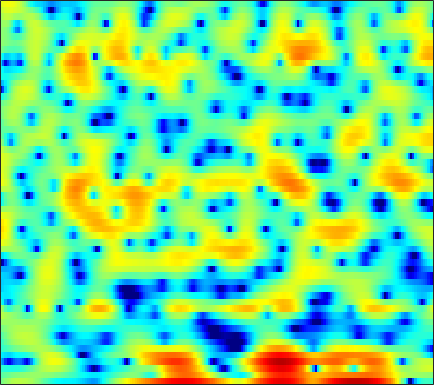

The data file committed next to this chart (first rows):
-0.63175, -0.082634, 0.53315, 1.0354, 1.3543, 1.7041, 1.9409, 2.0616, 2.1631, 2.1853, 2.1353, 2.0555, 1.8817, 1.6274, 1.3996, 1.0359, 0.60032, 0.24659, -0.28761, -0.88786, -1.5484, -2.0689, -2.7743, -3.4378
-1.785, -1.513, -1.181, -0.8771, -0.6698, -0.4213, -0.194, -0.03814, 0.1505, 0.3178, 0.4616, 0.5554, 0.6627, 0.7441, 0.7885, 0.8273, 0.8348, 0.8206, 0.7776, 0.7026, 0.5982, 0.5021, 0.3509, 0.1759
-3.236, -3.399, -3.592, -3.741, -3.822, -3.87, -3.844, -3.77, -3.594, -3.339, -2.982, -2.655, -2.142, -1.558, -1.093, -0.4685, 0.1477, 0.5846, 1.113, 1.573, 1.952, 2.173, 2.387, 2.503
-8.018, -9.843, -12.83, -15.4, -15.43, -13.41, -11.48, -10.58, -10.15, -10.64, -12.19, -14.11, -16.17, -13.07, -9.62, -5.875, -3.055, -1.38, 0.3875, 1.747, 2.778, 3.368, 3.941, 4.292
-5.266, -5.763, -6.33, -6.598, -6.512, -6.074, -5.499, -5.074, -4.631, -4.362, -4.206, -4.09, -3.809, -3.24, -2.596, -1.531, -0.3811, 0.4454, 1.439, 2.251, 2.866, 3.2, 3.478, 3.559
-3.321, -2.944, -2.474, -2.029, -1.706, -1.284, -0.8811, -0.5928, -0.2353, 0.08724, 0.3763, 0.5784, 0.827, 1.066, 1.237, 1.444, 1.617, 1.712, 1.779, 1.754, 1.63, 1.464, 1.142, 0.7114
-3.005, -2.229, -1.331, -0.5664, -0.06865, 0.5084, 0.9951, 1.307, 1.661, 1.943, 2.156, 2.272, 2.365, 2.385, 2.353, 2.239, 2.029, 1.805, 1.406, 0.8706, 0.1873, -0.434, -1.428, -2.622
-2.031, -1.307, -0.4671, 0.2411, 0.6972, 1.213, 1.635, 1.895, 2.171, 2.37, 2.498, 2.545, 2.542, 2.46, 2.345, 2.108, 1.772, 1.445, 0.8991, 0.2079, -0.6529, -1.43, -2.674, -4.206
-0.5727, -0.1738, 0.2967, 0.6942, 0.9477, 1.229, 1.454, 1.586, 1.715, 1.799, 1.836, 1.836, 1.797, 1.709, 1.607, 1.417, 1.16, 0.9115, 0.5045, 0.0008525, -0.604, -1.124, -1.898, -2.747
0.8699, 0.9419, 1.007, 1.039, 1.044, 1.025, 0.9817, 0.9341, 0.8531, 0.7646, 0.6843, 0.6387, 0.6068, 0.6151, 0.6379, 0.668, 0.6749, 0.6381, 0.5132, 0.2894, -0.04531, -0.3644, -0.8575, -1.416
2.285, 1.954, 1.531, 1.169, 0.9468, 0.6966, 0.4462, 0.2182, -0.1809, -0.6976, -1.292, -1.674, -1.895, -1.612, -1.086, -0.1942, 0.6738, 1.196, 1.665, 1.834, 1.684, 1.375, 0.704, -0.2271
1.605, 0.2242, -1.726, -3.106, -3.23, -2.404, -1.406, -0.9419, -0.9179, -1.779, -3.881, -6.888, -17.02, -12.66, -5.696, -0.9426, 1.866, 3.243, 4.407, 4.935, 4.91, 4.529, 3.511, 1.815
-3.671, -5.482, -8.615, -11.35, -10.75, -7.818, -5.283, -3.939, -2.786, -2.192, -1.954, -1.855, -1.576, -0.8984, -0.1337, 1.062, 2.207, 2.938, 3.649, 4.02, 4.045, 3.829, 3.239, 2.333
-5.556, -5.652, -5.75, -5.693, -5.487, -4.99, -4.337, -3.801, -3.091, -2.41, -1.76, -1.282, -0.6393, 0.01969, 0.529, 1.188, 1.8, 2.197, 2.606, 2.855, 2.931, 2.87, 2.638, 2.249
-6.936, -6.474, -6.005, -5.624, -5.372, -5.022, -4.637, -4.313, -3.819, -3.226, -2.542, -1.987, -1.204, -0.4144, 0.1704, 0.9024, 1.556, 1.978, 2.425, 2.744, 2.911, 2.941, 2.852, 2.622
-7.021, -6.69, -6.431, -6.351, -6.393, -6.554, -6.753, -6.855, -6.766, -6.287, -5.371, -4.45, -3.089, -1.722, -0.7637, 0.3895, 1.371, 1.99, 2.658, 3.139, 3.436, 3.541, 3.524, 3.331
-6.635, -6.679, -6.862, -7.258, -7.745, -8.805, -10.55, -12.58, -16.79, -19.3, -13.5, -9.733, -6.083, -3.397, -1.809, -0.09921, 1.241, 2.046, 2.897, 3.504, 3.898, 4.053, 4.08, 3.907
-8.193, -8.311, -8.239, -8.084, -8.028, -8.211, -8.724, -9.274, -9.903, -9.657, -8.193, -6.626, -4.487, -2.574, -1.322, 0.09073, 1.252, 1.978, 2.766, 3.361, 3.767, 3.946, 4.014, 3.875
-19.86, -17.57, -12.17, -8.915, -7.356, -5.938, -5.024, -4.53, -3.98, -3.445, -2.862, -2.381, -1.71, -1.017, -0.5082, 0.1727, 0.8451, 1.341, 1.973, 2.558, 3.046, 3.326, 3.55, 3.563
-6.009, -5.93, -4.981, -3.727, -2.883, -1.99, -1.373, -1.056, -0.8086, -0.7352, -0.7932, -0.9169, -1.178, -1.533, -1.818, -2.085, -2.033, -1.702, -0.8702, 0.199, 1.258, 1.947, 2.662, 3.099
1.625, 1.439, 1.304, 1.224, 1.169, 1.059, 0.8737, 0.6656, 0.2772, -0.2529, -0.958, -1.656, -2.882, -4.655, -6.518, -10.33, -15.89, -14.69, -8.588, -4.552, -1.879, -0.4319, 0.9592, 1.879
4.301, 3.984, 3.483, 2.878, 2.364, 1.596, 0.7427, 0.06056, -0.8489, -1.728, -2.565, -3.188, -4.077, -5.107, -6, -7.223, -7.88, -7.527, -5.99, -4.033, -2.302, -1.229, -0.1343, 0.6456
5.743, 5.29, 4.492, 3.47, 2.531, 1.022, -0.798, -2.348, -4.492, -6.228, -6.827, -6.505, -5.681, -4.872, -4.378, -3.832, -3.326, -2.925, -2.341, -1.743, -1.138, -0.7241, -0.2445, 0.0962
6.514, 6.009, 5.12, 3.944, 2.831, 0.9603, -1.508, -3.946, -8.552, -15.86, -15.15, -10.48, -6.759, -4.585, -3.51, -2.54, -1.942, -1.665, -1.487, -1.488, -1.587, -1.688, -1.765, -1.719
5.942, 5.544, 4.864, 3.99, 3.217, 2.018, 0.6693, -0.399, -1.746, -2.743, -3.156, -3.1, -2.722, -2.252, -1.956, -1.716, -1.712, -1.89, -2.416, -3.292, -4.662, -6.022, -8.124, -9.278
4.191, 3.974, 3.622, 3.181, 2.796, 2.205, 1.555, 1.06, 0.4209, -0.1345, -0.5556, -0.7879, -1.005, -1.151, -1.246, -1.416, -1.702, -2.045, -2.743, -3.809, -5.414, -7.088, -10.05, -12.23
0.9865, 1.072, 1.219, 1.312, 1.283, 1.118, 0.7916, 0.4621, -0.05453, -0.621, -1.179, -1.534, -1.893, -2.094, -2.148, -2.132, -2.084, -2.071, -2.122, -2.308, -2.537, -2.704, -2.799, -2.547
-5.149, -3.517, -1.821, -0.7661, -0.3327, -0.1666, -0.399, -0.8186, -1.652, -2.767, -4.068, -5.047, -6.004, -6.161, -5.723, -4.714, -3.62, -2.884, -2.078, -1.45, -0.9732, -0.6576, -0.2129, 0.2949
-5.024, -3.166, -1.347, -0.3485, -0.004422, -0.03052, -0.5337, -1.216, -2.568, -4.525, -7.39, -10.73, -19.66, -21.28, -12.87, -7.781, -4.839, -3.354, -1.983, -1.075, -0.5582, -0.3326, -0.1334, 0.09569
2.193, 2.184, 2.135, 1.918, 1.585, 0.8854, -0.09835, -0.9764, -2.302, -3.691, -5.075, -5.976, -6.673, -6.413, -5.596, -4.117, -2.663, -1.781, -0.9672, -0.6444, -0.823, -1.345, -2.687, -4.769
4.34, 3.969, 3.278, 2.36, 1.464, -0.01354, -1.851, -3.435, -5.559, -7.092, -7.296, -6.708, -5.575, -4.36, -3.471, -2.398, -1.51, -0.9759, -0.5249, -0.4502, -0.7878, -1.383, -2.725, -4.674
4.057, 3.64, 2.857, 1.738, 0.6483, -1.259, -3.868, -6.516, -11.82, -21.58, -15.57, -10.94, -7.373, -5.121, -3.919, -2.717, -1.846, -1.353, -0.8708, -0.5395, -0.3887, -0.3566, -0.3502, -0.329
3.568, 3.301, 2.747, 1.927, 1.152, -0.1028, -1.544, -2.692, -4.119, -5.1, -5.332, -5.116, -4.54, -3.904, -3.49, -3.007, -2.583, -2.291, -1.898, -1.444, -0.967, -0.6024, -0.1001, 0.371
3.595, 3.455, 3.097, 2.595, 2.136, 1.469, 0.7582, 0.2148, -0.4592, -1.066, -1.585, -1.934, -2.399, -2.941, -3.415, -4.12, -4.766, -5.041, -4.9, -4.166, -3.045, -2.145, -1.064, -0.1578
3.687, 3.464, 3.066, 2.631, 2.306, 1.903, 1.535, 1.29, 0.9649, 0.6066, 0.1312, -0.3196, -1.152, -2.35, -3.588, -5.982, -9.876, -14.75, -17.96, -10.36, -5.921, -3.752, -1.741, -0.405
2.821, 2.197, 1.311, 0.4743, 0.02656, -0.2277, -0.06509, 0.2198, 0.6175, 0.9056, 0.9874, 0.863, 0.4432, -0.2958, -1.092, -2.462, -4.03, -5.014, -5.272, -4.184, -2.531, -1.418, -0.2236, 0.558
0.777, -0.5459, -2.995, -6.498, -9.459, -9.45, -5.697, -3.376, -1.172, 0.2534, 1.147, 1.535, 1.78, 1.776, 1.656, 1.421, 1.183, 1.067, 1.057, 1.223, 1.459, 1.624, 1.7, 1.561
-0.6931, -1.632, -3.366, -5.566, -6.961, -6.897, -4.782, -3.081, -1.254, 0.03954, 0.8903, 1.323, 1.685, 1.89, 2.002, 2.133, 2.271, 2.384, 2.523, 2.633, 2.636, 2.548, 2.228, 1.611
-1.513, -1.262, -1.127, -1.104, -1.074, -0.8843, -0.5518, -0.2652, 0.06088, 0.2404, 0.2229, 0.1028, -0.1255, -0.2829, -0.2648, -0.004591, 0.4946, 0.9444, 1.532, 1.987, 2.267, 2.315, 2.167, 1.715
-1.745, -0.7764, 0.1335, 0.7226, 1.012, 1.235, 1.26, 1.143, 0.7767, 0.07963, -1.028, -2.203, -4.245, -6.526, -7.519, -6.398, -3.941, -2.257, -0.4719, 0.7742, 1.592, 1.95, 2.161, 2.091
-0.6717, 0.1035, 0.9176, 1.506, 1.8, 1.994, 1.956, 1.758, 1.224, 0.3082, -1.083, -2.556, -5.302, -9.044, -11.19, -9.064, -5.397, -3.289, -1.286, 0.07879, 0.9634, 1.386, 1.653, 1.673
-0.1924, 0.2809, 0.8542, 1.347, 1.641, 1.905, 2.009, 1.962, 1.713, 1.26, 0.5982, 0.01542, -0.8174, -1.496, -1.777, -1.744, -1.36, -0.9499, -0.3927, 0.05461, 0.3416, 0.4471, 0.4426, 0.2649
-1.094, -0.7239, -0.1427, 0.4746, 0.9242, 1.456, 1.864, 2.072, 2.217, 2.211, 2.066, 1.889, 1.602, 1.28, 1.042, 0.7513, 0.4857, 0.2834, 0.009708, -0.2966, -0.6179, -0.8653, -1.16, -1.481
-4.241, -3.734, -2.595, -1.292, -0.3556, 0.7523, 1.639, 2.165, 2.688, 3.008, 3.157, 3.149, 3.014, 2.723, 2.412, 1.857, 1.146, 0.4957, -0.5357, -1.691, -2.833, -3.526, -4.028, -3.97
-17.79, -12.34, -7.033, -3.731, -1.955, -0.1683, 1.16, 1.931, 2.701, 3.233, 3.549, 3.655, 3.604, 3.351, 3.006, 2.308, 1.284, 0.2672, -1.561, -4.133, -8.005, -12.24, -15.72, -9.975
-8.07, -7.405, -5.698, -3.888, -2.676, -1.327, -0.2052, 0.4853, 1.236, 1.826, 2.239, 2.449, 2.563, 2.476, 2.257, 1.747, 0.9428, 0.1239, -1.284, -3.077, -5.121, -6.46, -7.044, -5.701
-4.073, -4.323, -4.339, -4.033, -3.678, -3.104, -2.498, -2.054, -1.431, -0.8308, -0.2493, 0.1368, 0.5794, 0.8435, 0.9145, 0.8159, 0.499, 0.1082, -0.5262, -1.223, -1.805, -2.072, -2.076, -1.626
-4.23, -5.215, -6.035, -6.247, -6.118, -5.78, -5.533, -5.356, -5.026, -4.367, -3.28, -2.34, -1.138, -0.1678, 0.3463, 0.7035, 0.7059, 0.5057, 0.001775, -0.6773, -1.384, -1.788, -1.875, -1.383
-6.799, -11.06, -16.36, -12.46, -9.828, -8.256, -8.421, -9.611, -13.1, -14.19, -8.554, -5.1, -1.934, 0.1503, 1.166, 1.905, 2.009, 1.729, 0.7877, -0.8387, -3.335, -5.847, -8.606, -6.588
-3.256, -5.225, -6.887, -6.796, -6.196, -5.681, -5.797, -6.391, -7.345, -7.022, -4.727, -2.725, -0.3903, 1.322, 2.179, 2.84, 2.925, 2.62, 1.686, 0.1233, -2.152, -4.255, -6.309, -5.259
-0.1071, -0.6794, -1.306, -1.709, -1.887, -1.998, -2.025, -1.99, -1.757, -1.274, -0.518, 0.1713, 1.093, 1.915, 2.374, 2.737, 2.821, 2.648, 2.182, 1.441, 0.5316, -0.136, -0.9459, -1.527
0.5441, 0.3502, 0.02804, -0.2742, -0.4766, -0.6902, -0.8179, -0.7883, -0.589, -0.1957, 0.3381, 0.8149, 1.456, 2.022, 2.378, 2.683, 2.784, 2.726, 2.455, 1.973, 1.314, 0.7144, -0.267, -1.486
0.4078, 0.3294, 0.0588, -0.4192, -0.8757, -1.558, -2.145, -2.391, -2.311, -1.705, -0.7669, -0.005284, 0.9689, 1.765, 2.236, 2.677, 2.864, 2.876, 2.687, 2.315, 1.759, 1.208, 0.3383, -0.7437
0.3466, 0.3822, 0.07076, -0.749, -1.762, -3.773, -6.745, -9.494, -10.38, -6.73, -3.339, -1.459, 0.3665, 1.638, 2.279, 2.818, 3.059, 3.055, 2.869, 2.496, 1.969, 1.501, 0.8319, 0.1219
0.6141, 1.005, 1.024, 0.4922, -0.3145, -1.986, -4.352, -6.152, -6.67, -4.439, -1.898, -0.3895, 1.092, 2.077, 2.532, 2.812, 2.805, 2.609, 2.156, 1.497, 0.7174, 0.1219, -0.6381, -1.205
1.222, 1.887, 2.356, 2.429, 2.274, 1.865, 1.388, 1.092, 0.9337, 1.054, 1.357, 1.599, 1.851, 1.92, 1.855, 1.588, 1.067, 0.5271, -0.4689, -1.784, -3.435, -4.852, -6.731, -7.773
2.388, 2.921, 3.411, 3.651, 3.696, 3.606, 3.386, 3.159, 2.803, 2.392, 1.916, 1.52, 0.9135, 0.2269, -0.3275, -1.096, -1.942, -2.654, -3.826, -5.424, -7.774, -10.35, -16.05, -26.3
3.521, 3.87, 4.213, 4.399, 4.428, 4.321, 4.033, 3.701, 3.078, 2.243, 1.166, 0.1908, -1.329, -2.983, -4.207, -5.506, -6.161, -6.364, -6.511, -6.87, -7.564, -8.282, -9.195, -9.681
